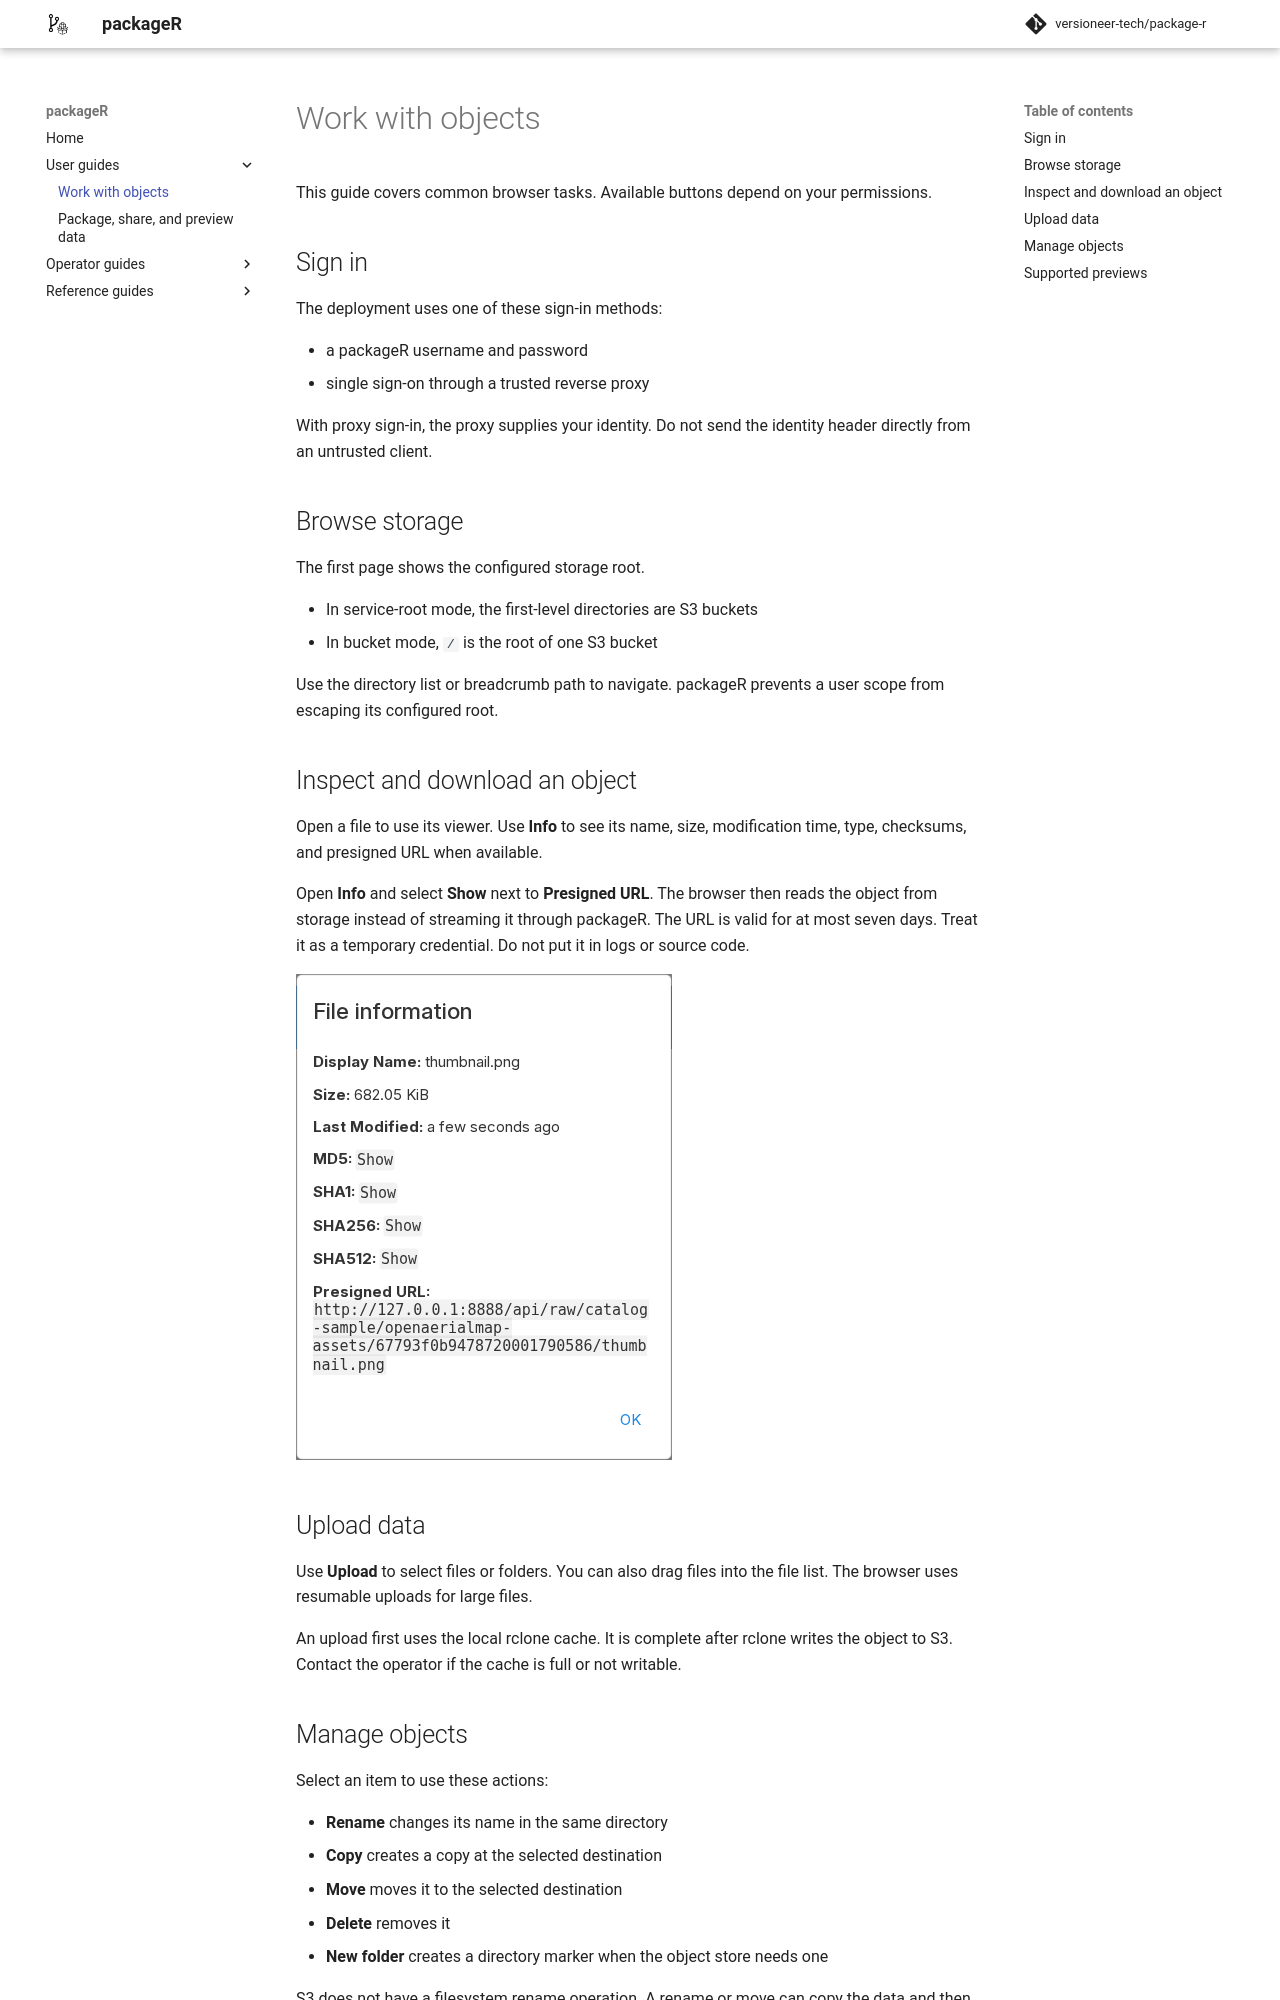

repository: versioneer-tech/package-r · page: vnext.1.0.0-rc.1/how-to-guides/work-with-objects/index.html · generator: mkdocs

# Work with objects

Available actions depend on your permissions.

## Sign in

Use the account supplied by your operator. Some deployments use single
sign-on through a reverse proxy.

## Browse storage

The first page lists buckets or the contents of one bucket, depending on the
deployment. Use the directory list or breadcrumb path to navigate.

## Inspect and download an object

Open a file to use its viewer. Use **Info** to see its name, size,
modification time, type, checksums, and presigned URL when available.

Select **Show** next to **Presigned URL** to display the link. Open the link
to read the object directly from storage. The URL is valid for at most seven
days. Anyone with the URL can read the object until it expires. Do not put it
in logs or source code.

![File information with a presigned URL](../imgs/screenshots/authenticated-file-info-presign.png)

## Upload data

Use **Upload** to select files or folders. You can also drag files into the
file list. The browser uses resumable uploads for large files.

An upload first uses the local rclone cache. It is complete after rclone writes
the object to S3. Contact the operator if the cache is full or not writable.
